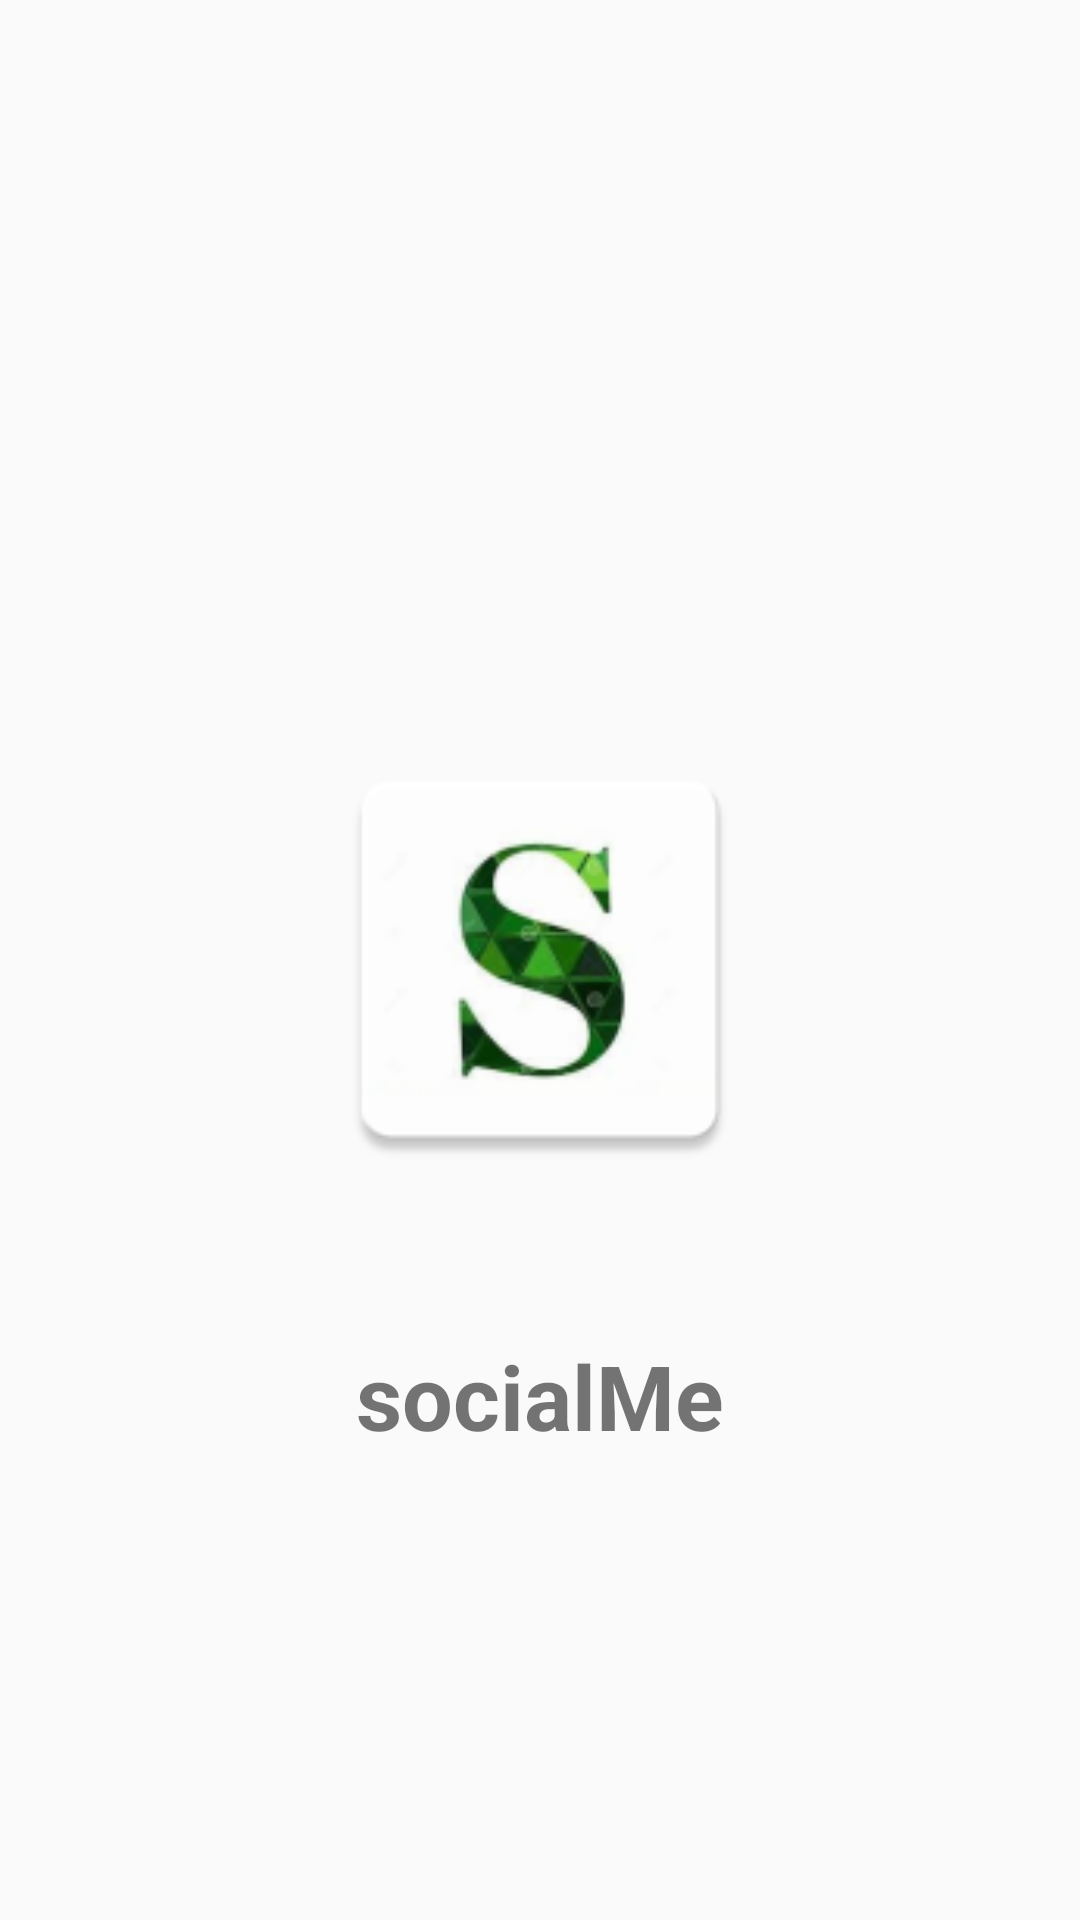

Android layout source for this screen:
<!-- AndroidManifest.xml: application theme Theme.SocialMe -->
<!-- res/layout/activity_splash.xml -->
<?xml version="1.0" encoding="utf-8"?>
<RelativeLayout xmlns:android="http://schemas.android.com/apk/res/android"
    xmlns:app="http://schemas.android.com/apk/res-auto"
    xmlns:tools="http://schemas.android.com/tools"
    android:layout_width="match_parent"
    android:layout_height="match_parent"
    tools:context="com.example.android.SplashActivity">

    <ImageView
        android:layout_width="150dp"
        android:id="@+id/logo_image"
        android:layout_height="150dp"
        android:layout_centerHorizontal="true"
        android:layout_centerVertical="true"
        android:src="@mipmap/ic_launcher_socialogo" />
    <TextView
        android:layout_width="wrap_content"
        android:layout_height="wrap_content"
        android:layout_below="@+id/logo_image"
        android:layout_centerHorizontal="true"
        android:layout_marginTop="50dp"
        android:text="@string/app_name"
        android:textStyle="bold"
        android:textSize="30dp"
        />

</RelativeLayout>
<!-- resources referenced by this layout -->
<resources>
  <!-- mipmap ic_launcher_socialogo: png bitmap (mipmap-hdpi, 4190 bytes) -->
  <string name="app_name">socialMe</string>
  <style name="Theme.SocialMe" parent="Theme.AppCompat.Light.NoActionBar">
          
          <item name="colorPrimary">@color/main</item>
          <item name="colorPrimaryVariant">@color/main</item>
          <item name="colorOnPrimary">@color/white</item>
          
          <item name="colorSecondary">@color/teal_200</item>
          <item name="colorSecondaryVariant">@color/teal_700</item>
          <item name="colorOnSecondary">@color/black</item>
          
          <item name="android:statusBarColor" tools:targetApi="l">?attr/colorPrimaryVariant</item>
          
      </style>
  <color name="main">#004d40</color>
  <color name="white">#FFFFFFFF</color>
  <color name="teal_200">#FF03DAC5</color>
  <color name="teal_700">#FF018786</color>
  <color name="black">#FF000000</color>
</resources>
